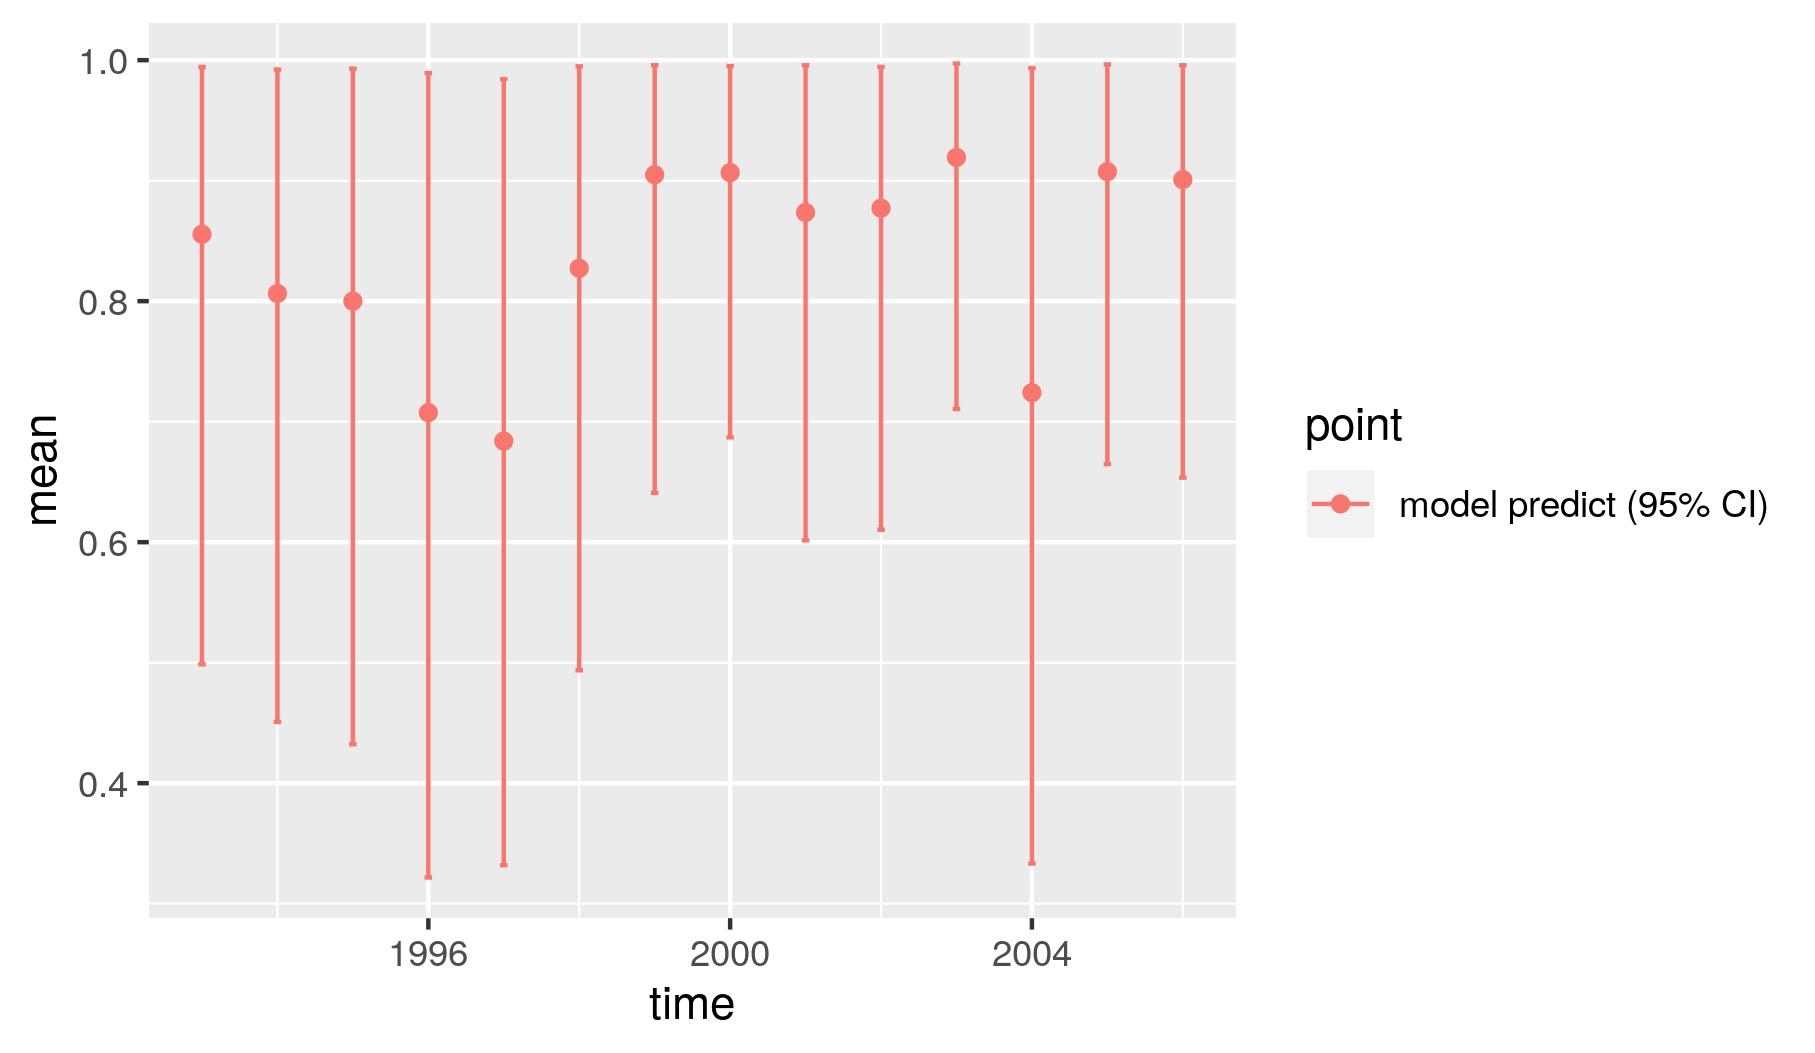

Source data for this figure (header and first rows):
, point, mean, low, high, time
1, model predict (95% CI), 0.8555, 0.4986, 0.9943, 1993
2, model predict (95% CI), 0.8064, 0.4508, 0.9923, 1994
3, model predict (95% CI), 0.8, 0.4323, 0.993, 1995
4, model predict (95% CI), 0.7075, 0.3217, 0.9894, 1996
5, model predict (95% CI), 0.6839, 0.3319, 0.9843, 1997
6, model predict (95% CI), 0.8273, 0.4937, 0.9949, 1998
7, model predict (95% CI), 0.9049, 0.6409, 0.9958, 1999
8, model predict (95% CI), 0.9067, 0.687, 0.9952, 2000
9, model predict (95% CI), 0.8736, 0.6015, 0.9958, 2001
10, model predict (95% CI), 0.8772, 0.6103, 0.9944, 2002
11, model predict (95% CI), 0.9193, 0.7105, 0.9972, 2003
12, model predict (95% CI), 0.7241, 0.3333, 0.9934, 2004
13, model predict (95% CI), 0.9075, 0.6648, 0.9965, 2005
14, model predict (95% CI), 0.9008, 0.6535, 0.9958, 2006
